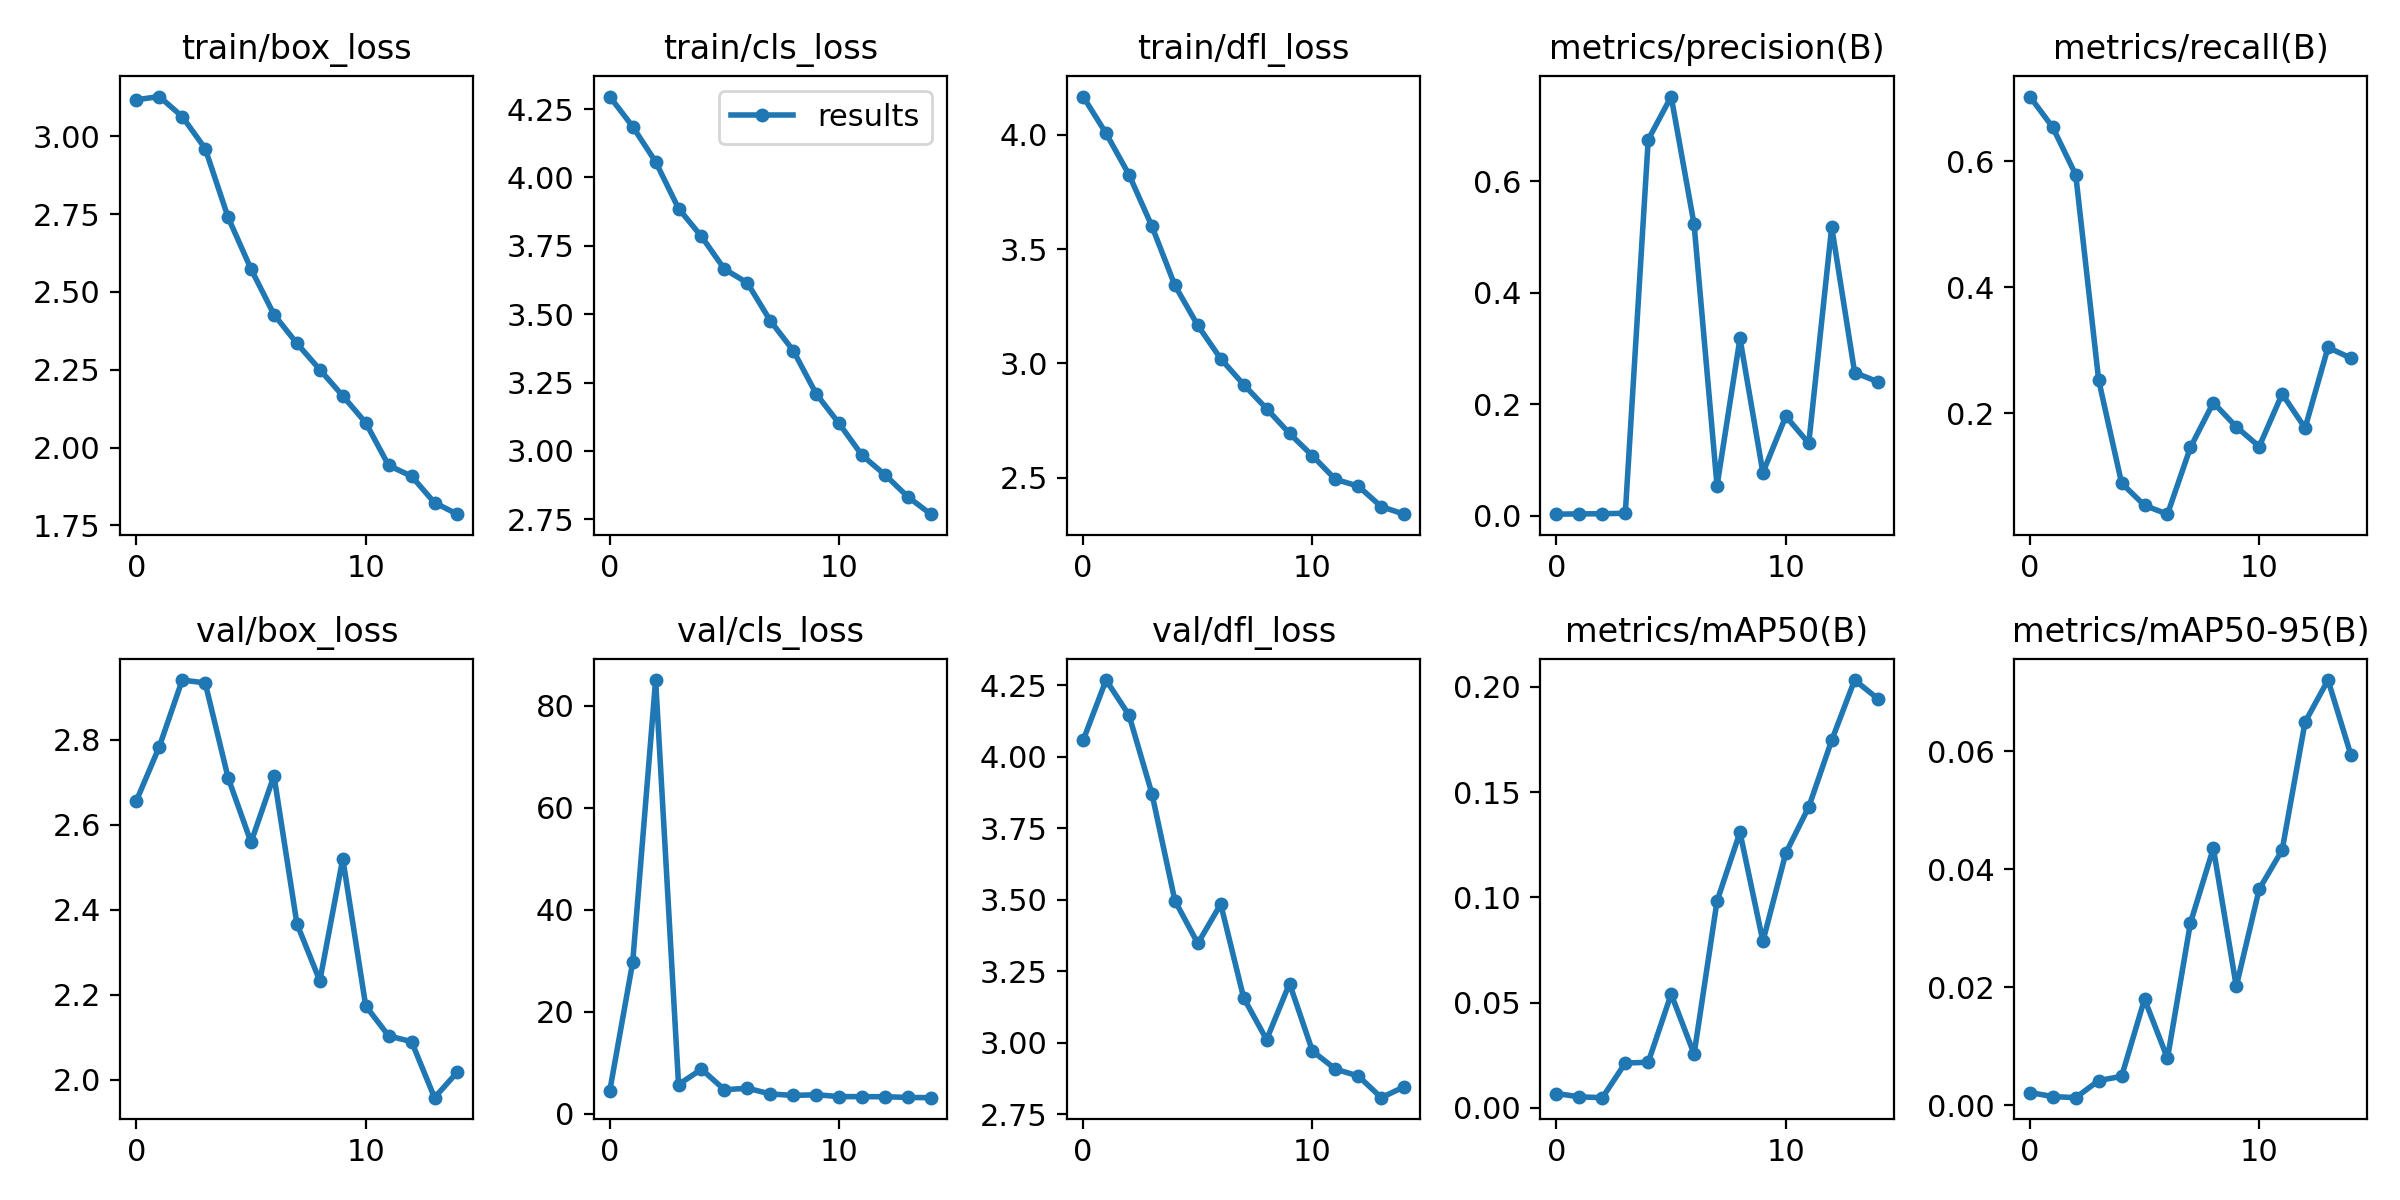

The table this chart was drawn from, first rows:
epoch, train/box_loss, train/cls_loss, train/dfl_loss, metrics/precision(B), metrics/recall(B), metrics/mAP50(B), metrics/mAP50-95(B), val/box_loss, val/cls_loss, val/dfl_loss, lr/pg0, lr/pg1, lr/pg2
0, 3.118, 4.296, 4.167, 0.00271, 0.7022, 0.00688, 0.00217, 2.656, 4.515, 4.057, 0.07042, 0.003287, 0.003287
1, 3.128, 4.186, 4.006, 0.00325, 0.6533, 0.00529, 0.00149, 2.784, 29.72, 4.268, 0.03998, 0.006183, 0.006183
2, 3.064, 4.057, 3.825, 0.00346, 0.578, 0.0049, 0.0013, 2.941, 85.06, 4.145, 0.009103, 0.00864, 0.00864
3, 2.961, 3.886, 3.599, 0.00437, 0.2528, 0.02136, 0.0042, 2.934, 5.772, 3.871, 0.00802, 0.00802, 0.00802
4, 2.74, 3.784, 3.341, 0.6747, 0.08957, 0.02169, 0.00491, 2.711, 8.771, 3.497, 0.00802, 0.00802, 0.00802
5, 2.574, 3.665, 3.166, 0.7521, 0.05432, 0.05407, 0.01799, 2.559, 4.757, 3.347, 0.00736, 0.00736, 0.00736
6, 2.428, 3.614, 3.02, 0.5225, 0.04042, 0.0256, 0.00797, 2.715, 5.041, 3.484, 0.0067, 0.0067, 0.0067
7, 2.335, 3.476, 2.907, 0.05362, 0.1461, 0.0982, 0.03087, 2.367, 3.932, 3.157, 0.00604, 0.00604, 0.00604
8, 2.25, 3.367, 2.802, 0.3182, 0.2172, 0.1309, 0.04356, 2.232, 3.63, 3.011, 0.00538, 0.00538, 0.00538
9, 2.166, 3.209, 2.694, 0.07715, 0.1789, 0.07914, 0.02016, 2.52, 3.772, 3.207, 0.00472, 0.00472, 0.00472
10, 2.08, 3.1, 2.596, 0.1784, 0.1476, 0.1211, 0.03662, 2.174, 3.408, 2.971, 0.00406, 0.00406, 0.00406
11, 1.943, 2.984, 2.493, 0.1299, 0.231, 0.1429, 0.04324, 2.103, 3.389, 2.908, 0.0034, 0.0034, 0.0034
12, 1.908, 2.913, 2.463, 0.5182, 0.177, 0.1746, 0.06492, 2.09, 3.386, 2.884, 0.00274, 0.00274, 0.00274
13, 1.823, 2.832, 2.373, 0.2569, 0.3046, 0.2032, 0.07204, 1.958, 3.235, 2.808, 0.00208, 0.00208, 0.00208
14, 1.786, 2.769, 2.341, 0.2404, 0.2877, 0.1944, 0.05933, 2.018, 3.193, 2.846, 0.00142, 0.00142, 0.00142
